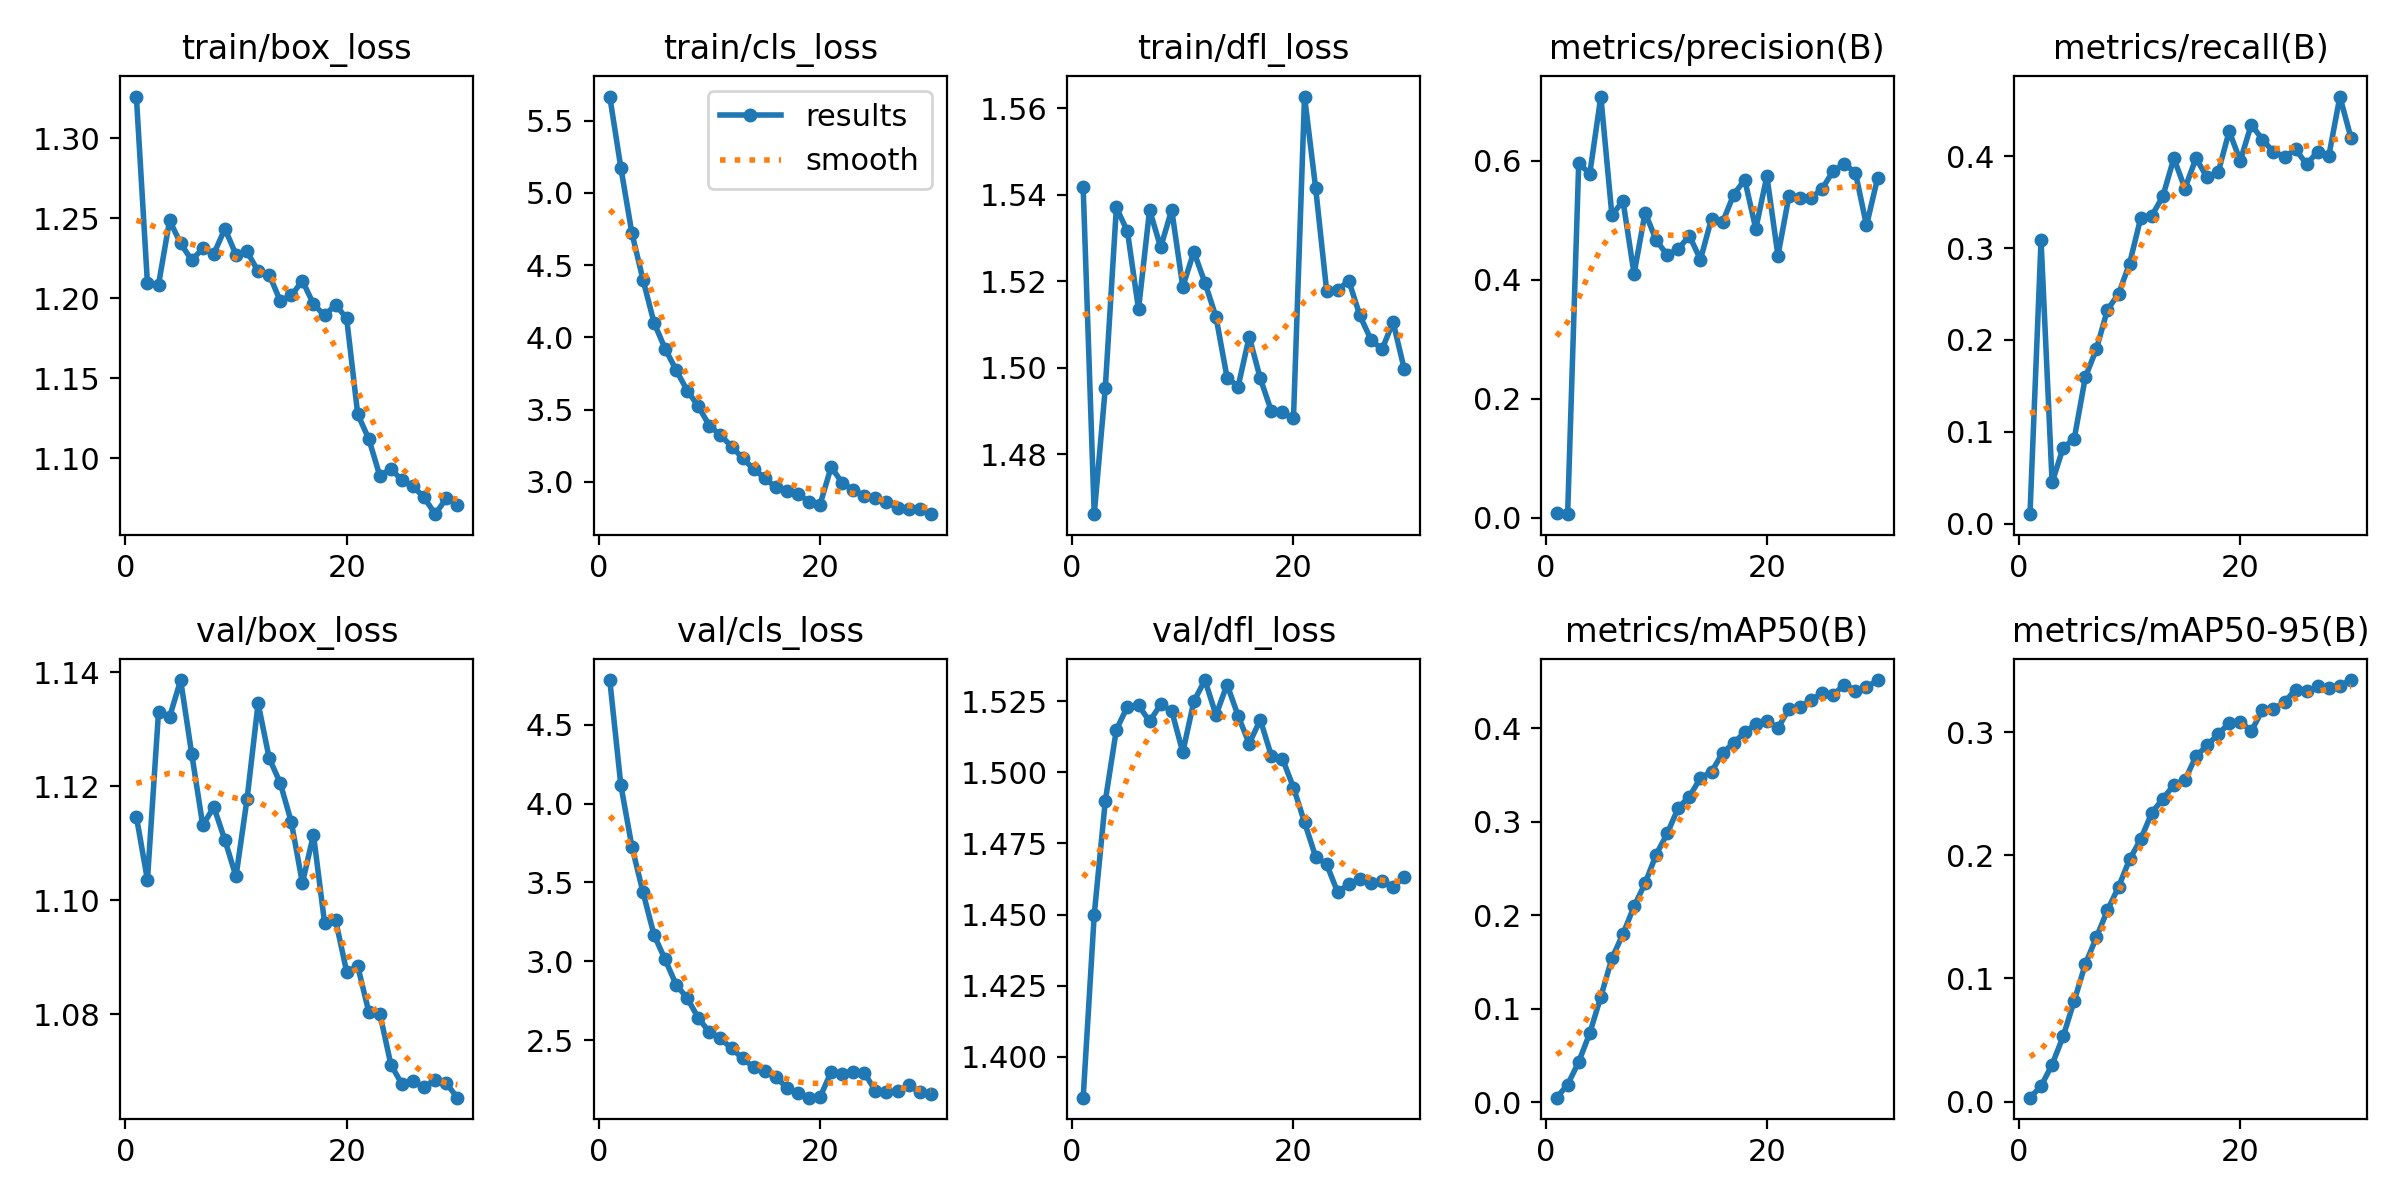

Data behind this chart, as committed beside it:
epoch, time, train/box_loss, train/cls_loss, train/dfl_loss, metrics/precision(B), metrics/recall(B), metrics/mAP50(B), metrics/mAP50-95(B), val/box_loss, val/cls_loss, val/dfl_loss, lr/pg0, lr/pg1, lr/pg2
1, 66.7, 1.326, 5.666, 1.542, 0.0087, 0.01037, 0.00491, 0.00313, 1.115, 4.783, 1.386, 1.33152e-05, 1.33152e-05, 1.33152e-05
2, 126.2, 1.209, 5.174, 1.466, 0.00593, 0.3085, 0.01878, 0.01248, 1.104, 4.117, 1.45, 2.57692e-05, 2.57692e-05, 2.57692e-05
3, 183.5, 1.208, 4.721, 1.495, 0.5956, 0.04486, 0.04312, 0.03003, 1.133, 3.727, 1.49, 3.73431e-05, 3.73431e-05, 3.73431e-05
4, 241.6, 1.249, 4.399, 1.537, 0.5779, 0.08277, 0.07394, 0.05298, 1.132, 3.438, 1.515, 3.604e-05, 3.604e-05, 3.604e-05
5, 299.8, 1.234, 4.101, 1.531, 0.7075, 0.09238, 0.1128, 0.08186, 1.139, 3.167, 1.523, 3.472e-05, 3.472e-05, 3.472e-05
6, 357.2, 1.224, 3.922, 1.513, 0.5079, 0.1593, 0.1539, 0.1117, 1.126, 3.012, 1.524, 3.34e-05, 3.34e-05, 3.34e-05
7, 415.9, 1.231, 3.773, 1.536, 0.5325, 0.19, 0.1798, 0.1334, 1.113, 2.852, 1.518, 3.208e-05, 3.208e-05, 3.208e-05
8, 474.3, 1.228, 3.632, 1.528, 0.4096, 0.2329, 0.2094, 0.1555, 1.116, 2.766, 1.524, 3.076e-05, 3.076e-05, 3.076e-05
9, 533, 1.243, 3.523, 1.536, 0.5126, 0.2501, 0.2341, 0.1744, 1.111, 2.641, 1.522, 2.944e-05, 2.944e-05, 2.944e-05
10, 593.2, 1.227, 3.389, 1.519, 0.4661, 0.2832, 0.2648, 0.1968, 1.104, 2.55, 1.507, 2.812e-05, 2.812e-05, 2.812e-05
11, 651.7, 1.229, 3.324, 1.527, 0.4412, 0.3325, 0.2873, 0.213, 1.118, 2.512, 1.525, 2.68e-05, 2.68e-05, 2.68e-05
12, 710.2, 1.217, 3.245, 1.52, 0.4517, 0.3352, 0.3148, 0.2345, 1.135, 2.448, 1.532, 2.548e-05, 2.548e-05, 2.548e-05
13, 768.7, 1.215, 3.165, 1.512, 0.4736, 0.3562, 0.3267, 0.246, 1.125, 2.385, 1.52, 2.416e-05, 2.416e-05, 2.416e-05
14, 828.6, 1.198, 3.088, 1.498, 0.4336, 0.3978, 0.3466, 0.2572, 1.121, 2.329, 1.531, 2.284e-05, 2.284e-05, 2.284e-05
15, 885.8, 1.202, 3.027, 1.496, 0.5024, 0.3649, 0.3533, 0.2613, 1.114, 2.305, 1.52, 2.152e-05, 2.152e-05, 2.152e-05
16, 943, 1.211, 2.962, 1.507, 0.4964, 0.3979, 0.3733, 0.2807, 1.103, 2.267, 1.51, 2.02e-05, 2.02e-05, 2.02e-05
17, 999.9, 1.196, 2.934, 1.498, 0.5426, 0.377, 0.3841, 0.2894, 1.112, 2.198, 1.519, 1.888e-05, 1.888e-05, 1.888e-05
18, 1058, 1.189, 2.915, 1.49, 0.5678, 0.3823, 0.3953, 0.2986, 1.096, 2.165, 1.506, 1.756e-05, 1.756e-05, 1.756e-05
19, 1115, 1.196, 2.864, 1.49, 0.4852, 0.4272, 0.4041, 0.3076, 1.097, 2.136, 1.505, 1.624e-05, 1.624e-05, 1.624e-05
20, 1173, 1.187, 2.843, 1.488, 0.5739, 0.395, 0.4079, 0.3089, 1.087, 2.14, 1.495, 1.492e-05, 1.492e-05, 1.492e-05
21, 1231, 1.127, 3.103, 1.563, 0.4404, 0.4345, 0.4, 0.3009, 1.088, 2.299, 1.482, 1.36e-05, 1.36e-05, 1.36e-05
22, 1287, 1.112, 2.993, 1.542, 0.5408, 0.4181, 0.4205, 0.3183, 1.08, 2.286, 1.47, 1.228e-05, 1.228e-05, 1.228e-05
23, 1345, 1.089, 2.944, 1.518, 0.5377, 0.4047, 0.4222, 0.3192, 1.08, 2.301, 1.468, 1.096e-05, 1.096e-05, 1.096e-05
24, 1401, 1.093, 2.903, 1.518, 0.5371, 0.3995, 0.4304, 0.3246, 1.071, 2.293, 1.458, 9.64e-06, 9.64e-06, 9.64e-06
25, 1458, 1.086, 2.886, 1.52, 0.5526, 0.4074, 0.437, 0.3349, 1.068, 2.179, 1.461, 8.32e-06, 8.32e-06, 8.32e-06
26, 1515, 1.082, 2.859, 1.512, 0.583, 0.3913, 0.4356, 0.3333, 1.068, 2.174, 1.462, 7e-06, 7e-06, 7e-06
27, 1571, 1.075, 2.822, 1.506, 0.5938, 0.4051, 0.4463, 0.3375, 1.067, 2.175, 1.461, 5.68e-06, 5.68e-06, 5.68e-06
28, 1628, 1.065, 2.815, 1.504, 0.5799, 0.4002, 0.4401, 0.3357, 1.068, 2.213, 1.462, 4.36e-06, 4.36e-06, 4.36e-06
29, 1684, 1.075, 2.816, 1.511, 0.491, 0.465, 0.4434, 0.3381, 1.068, 2.174, 1.46, 3.04e-06, 3.04e-06, 3.04e-06
30, 1740, 1.071, 2.777, 1.5, 0.5703, 0.42, 0.4513, 0.3426, 1.065, 2.161, 1.463, 1.72e-06, 1.72e-06, 1.72e-06
